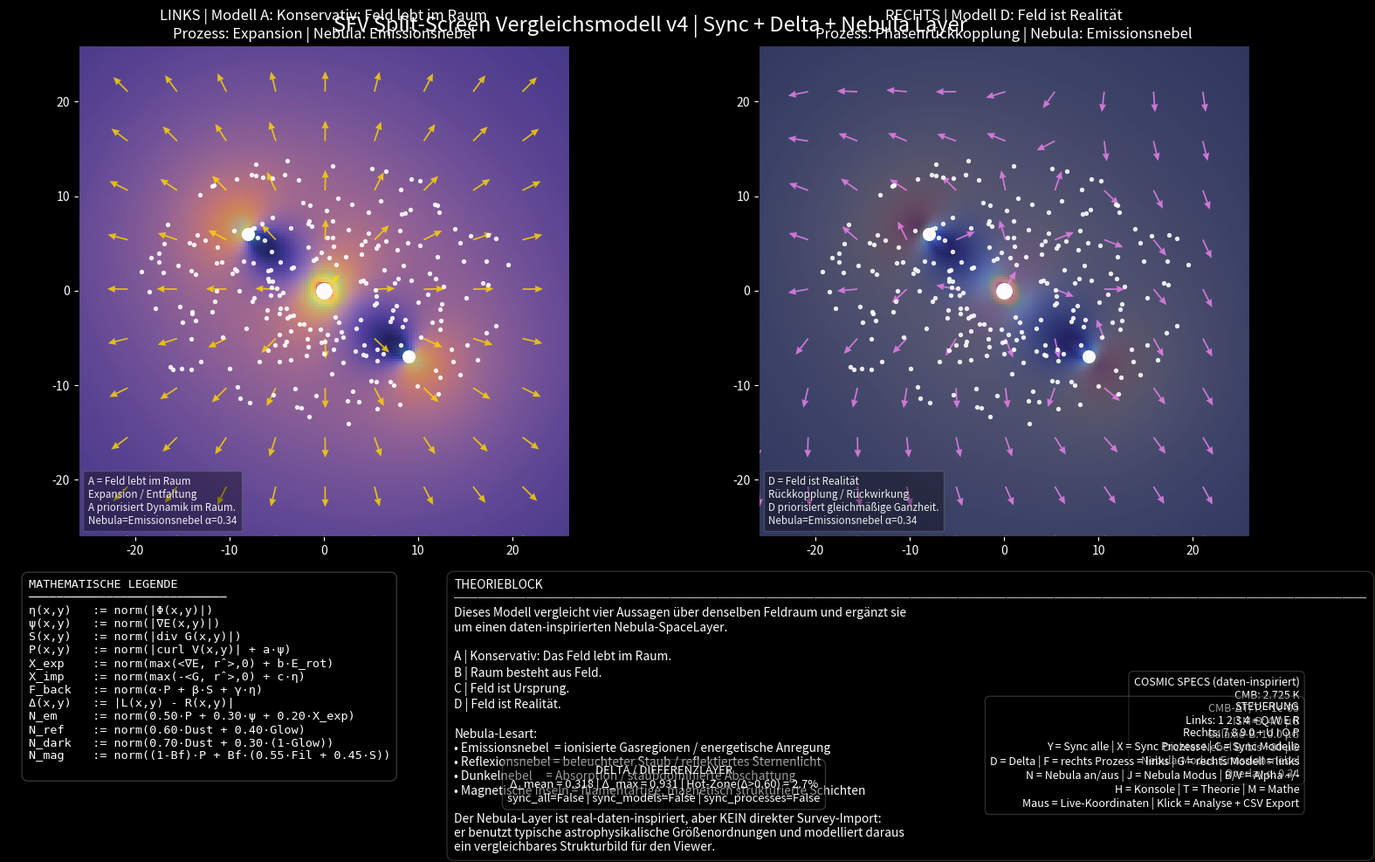

Source code (Python):
import numpy as np
import matplotlib.pyplot as plt
import matplotlib.animation as animation
import csv
from matplotlib.widgets import Cursor

"""
=====================================================================
SPACE FIELD VIEWER — SPLIT-SCREEN VERGLEICHSMODELL v4 + NEBULA LAYER
=====================================================================

Basis: Weiterentwicklung des vom User hochgeladenen v3-Scripts.
Neu:
- Nibulum-/Nebula-SpaceLayer (hier als Nebula interpretiert)
- reale, daten-inspirierte Kosmos-Spezifikationen als Konstanten
- zusätzlicher Overlay-Modus über beiden Panels
- Info-Box mit CMB / Magnetfeld / Nebeltypen

STEUERUNG ZUSÄTZLICH
--------------------
N -> Nebula Overlay an/aus
B -> Nebula Alpha hoch
V -> Nebula Alpha runter
J -> Nebula Modus zyklisch wechseln

NEBULA MODI
-----------
1 = Emissionsnebel
2 = Reflexionsnebel
3 = Dunkelnebel / Absorption
4 = Magnetische Inseln / Schichtfilamente
"""

np.random.seed(7)

# ============================================================
# 1) REAL-DATA-INSPIRED COSMIC SPECS
#    (Konstanten, nicht Live-Datendownload)
# ============================================================
CMB_TEMP_K = 2.725          # NASA/COBE FIRAS blackbody temperature
CMB_ANISO_LEVEL = 1e-5      # ESA Planck / COBE anisotropy order of magnitude
B_ISM_UG = 4.0              # typische interstellare Größenordnung ~3-4 microgauss
B_GALAXY_TOTAL_UG = 10.0    # typische spirale Galaxie equipartition field strength
B_DENSE_NEBULA_UG = 80.0    # obere Größenordnung dichter Nebel/Flame-Nebula Studie

# ============================================================
# 2) GRUNDPARAMETER
# ============================================================
G = 1.0
grid_size = 180
space_size = 26.0
num_particles = 240
dt = 0.022
softening = 0.9
step_arrow = 18

cores = [
    (0.0, 0.0, 520.0),
    (-8.0, 6.0, 120.0),
    (9.0, -7.0, 105.0),
]

# ============================================================
# 3) HILFSFUNKTIONEN
# ============================================================
def normalize(arr: np.ndarray) -> np.ndarray:
    arr = np.array(arr, dtype=float)
    arr = arr - np.min(arr)
    return arr / (np.max(arr) + 1e-9)


def unit_vectors(FX: np.ndarray, FY: np.ndarray):
    n = np.sqrt(FX**2 + FY**2) + 1e-9
    return FX / n, FY / n


def short_model_text(model_id: int) -> str:
    return {
        1: "A = Feld lebt im Raum",
        2: "B = Raum besteht aus Feld",
        3: "C = Feld ist Ursprung",
        4: "D = Feld ist Realität",
    }[model_id]


def short_process_text(process_key: str) -> str:
    return {
        "expansion": "Expansion / Entfaltung",
        "phase": "Phase / Schichtung / Wirbel",
        "implosion": "Implosion / Verdichtung",
        "feedback": "Rückkopplung / Rückwirkung",
    }[process_key]


def model_weights_text(model_id: int) -> str:
    return {
        1: "A priorisiert Dynamik im Raum.",
        2: "B priorisiert Feldhaftigkeit des Raums.",
        3: "C priorisiert Ursprung / Tiefe η.",
        4: "D priorisiert gleichmäßige Ganzheit.",
    }[model_id]


def nebula_mode_name(mode: int) -> str:
    return {
        1: "Emissionsnebel",
        2: "Reflexionsnebel",
        3: "Dunkelnebel",
        4: "Magnetische Inseln",
    }[mode]


# ============================================================
# 4) GITTER / RAUM
# ============================================================
x = np.linspace(-space_size, space_size, grid_size)
y = np.linspace(-space_size, space_size, grid_size)
X, Y = np.meshgrid(x, y)
R0 = np.sqrt(X**2 + Y**2) + 1e-9
RX, RY = X / R0, Y / R0

# ============================================================
# 5) BASISFELDER
# ============================================================
potential = np.zeros_like(X, dtype=float)
gravity_strength = np.zeros_like(X, dtype=float)
GX = np.zeros_like(X, dtype=float)
GY = np.zeros_like(X, dtype=float)
VX = np.zeros_like(X, dtype=float)
VY = np.zeros_like(X, dtype=float)

for cx, cy, mass in cores:
    dx = X - cx
    dy = Y - cy
    R = np.sqrt(dx**2 + dy**2 + softening**2)

    potential += -G * mass / R
    gravity_strength += G * mass / (R**2)
    GX += -G * mass * dx / (R**3)
    GY += -G * mass * dy / (R**3)

    v_mag = np.sqrt(G * mass / R)
    VX += -dy / R * v_mag
    VY += dx / R * v_mag

Gmag = np.sqrt(GX**2 + GY**2) + 1e-9
Vmag = np.sqrt(VX**2 + VY**2) + 1e-9
rot_energy = 0.5 * (Vmag**2)
energy_field = gravity_strength + rot_energy

# ============================================================
# 6) ABGELEITETE FELDER
# ============================================================
eta_depth = normalize(np.abs(potential))

gradEx, gradEy = np.gradient(energy_field)
gradE_mag = np.sqrt(gradEx**2 + gradEy**2)
psi_activity = normalize(gradE_mag)

partial_gx_x = np.gradient(GX, axis=1)
partial_gy_y = np.gradient(GY, axis=0)
grav_div = partial_gx_x + partial_gy_y
structure_flux = normalize(np.abs(grav_div))

partial_vy_x = np.gradient(VY, axis=1)
partial_vx_y = np.gradient(VX, axis=0)
vorticity = partial_vy_x - partial_vx_y
phase_field = normalize(np.abs(vorticity) + 0.65 * psi_activity)

radial_energy = gradEx * RX + gradEy * RY
expansion_driver = normalize(np.clip(radial_energy, 0, None) + 0.35 * rot_energy)

radial_gravity_inward = -(GX * RX + GY * RY)
implosion_driver = normalize(np.clip(radial_gravity_inward, 0, None) + 0.30 * eta_depth)

phase_feedback = normalize(0.45 * phase_field + 0.30 * structure_flux + 0.25 * eta_depth)

# ============================================================
# 7) PROZESS-RICHTUNGEN
# ============================================================
EXPX, EXPY = RX * (0.3 + expansion_driver), RY * (0.3 + expansion_driver)
IMPX, IMPY = -RX * (0.3 + implosion_driver), -RY * (0.3 + implosion_driver)
PHX, PHY = -RY * (0.3 + phase_field), RX * (0.3 + phase_field)
FBX = normalize(gradEx) - normalize(GX)
FBY = normalize(gradEy) - normalize(GY)
FBX, FBY = unit_vectors(FBX, FBY)

PROCESS_ARROWS = {
    "expansion": (EXPX, EXPY, "gold"),
    "phase": (PHX, PHY, "cyan"),
    "implosion": (IMPX, IMPY, "deepskyblue"),
    "feedback": (FBX, FBY, "violet"),
}

# ============================================================
# 8) NEBULA SPACE LAYER (DATA-INSPIRED)
# ============================================================
# NASA nebulae: emission / reflection / dark. Magnetic filaments inspired by Webb.
# Scale magnetic influence into a 0..1 control factor from typical ISM to dense nebula.
B_factor = np.clip((B_GALAXY_TOTAL_UG - B_ISM_UG) / max(B_DENSE_NEBULA_UG - B_ISM_UG, 1e-9), 0, 1)

# Dust-like medium
nebula_dust = normalize(0.50 * eta_depth + 0.30 * structure_flux + 0.20 * (1 - normalize(Vmag)))

# Emission nebula -> ionized gas & energetic regions
nebula_emission = normalize(0.50 * phase_field + 0.30 * psi_activity + 0.20 * expansion_driver)

# Reflection nebula -> illuminated dust / reflected starlight
star_glow = np.zeros_like(X, dtype=float)
for cx, cy, mass in cores:
    d = np.sqrt((X - cx)**2 + (Y - cy)**2 + 1.4)
    star_glow += (mass / np.max([c[2] for c in cores])) / d
star_glow = normalize(star_glow)
nebula_reflection = normalize(0.60 * nebula_dust + 0.40 * star_glow)

# Dark nebula -> absorption dominates emission/reflection
nebula_dark = normalize(0.70 * nebula_dust + 0.30 * (1 - star_glow))

# Magnetic islands / layered filaments inspired by Webb / interstellar magnetic structure
magnetic_filaments = normalize(np.abs(np.gradient(GX, axis=0)) + np.abs(np.gradient(GY, axis=1)))
magnetic_islands = normalize((1 - B_factor) * phase_field + B_factor * (0.55 * magnetic_filaments + 0.45 * structure_flux))

NEBULA_FIELDS = {
    1: (nebula_emission, "turbo"),
    2: (nebula_reflection, "Blues_r"),
    3: (nebula_dark, "Greys"),
    4: (magnetic_islands, "cubehelix"),
}

# ============================================================
# 9) VERGLEICHSMODELLE
# ============================================================
model_A = {
    "expansion": normalize(0.55 * expansion_driver + 0.30 * rot_energy + 0.15 * psi_activity),
    "phase": normalize(0.50 * phase_field + 0.35 * psi_activity + 0.15 * structure_flux),
    "implosion": normalize(0.60 * implosion_driver + 0.25 * gravity_strength + 0.15 * eta_depth),
    "feedback": normalize(0.45 * phase_feedback + 0.35 * structure_flux + 0.20 * psi_activity),
}

model_B = {
    "expansion": normalize(0.35 * expansion_driver + 0.40 * eta_depth + 0.25 * psi_activity),
    "phase": normalize(0.30 * phase_field + 0.45 * eta_depth + 0.25 * structure_flux),
    "implosion": normalize(0.35 * implosion_driver + 0.45 * eta_depth + 0.20 * gravity_strength),
    "feedback": normalize(0.30 * phase_feedback + 0.45 * eta_depth + 0.25 * structure_flux),
}

model_C = {
    "expansion": normalize(0.25 * expansion_driver + 0.50 * eta_depth + 0.25 * phase_field),
    "phase": normalize(0.20 * phase_field + 0.55 * eta_depth + 0.25 * psi_activity),
    "implosion": normalize(0.25 * implosion_driver + 0.55 * eta_depth + 0.20 * structure_flux),
    "feedback": normalize(0.25 * phase_feedback + 0.50 * eta_depth + 0.25 * phase_field),
}

model_D = {
    "expansion": normalize(0.25 * expansion_driver + 0.25 * eta_depth + 0.25 * phase_field + 0.25 * structure_flux),
    "phase": normalize(0.25 * phase_field + 0.25 * psi_activity + 0.25 * eta_depth + 0.25 * structure_flux),
    "implosion": normalize(0.25 * implosion_driver + 0.25 * gravity_strength + 0.25 * eta_depth + 0.25 * structure_flux),
    "feedback": normalize(0.25 * phase_feedback + 0.25 * eta_depth + 0.25 * phase_field + 0.25 * structure_flux),
}

MODELS = {
    1: ("A", "Konservativ: Feld lebt im Raum", model_A),
    2: ("B", "Raum besteht aus Feld", model_B),
    3: ("C", "Feld ist Ursprung", model_C),
    4: ("D", "Feld ist Realität", model_D),
}

PROCESSES = {
    1: ("expansion", "Expansion"),
    2: ("phase", "Phasenstruktur"),
    3: ("implosion", "Implosion"),
    4: ("feedback", "Phasenrückkopplung"),
}

CMAPS = {
    "expansion": "inferno",
    "phase": "viridis",
    "implosion": "plasma",
    "feedback": "magma",
}

# ============================================================
# 10) PFEILFELD-CACHE
# ============================================================
Xs = X[::step_arrow, ::step_arrow]
Ys = Y[::step_arrow, ::step_arrow]

ARROW_CACHE = {}
for key, (FX, FY, _) in PROCESS_ARROWS.items():
    FXs = FX[::step_arrow, ::step_arrow]
    FYs = FY[::step_arrow, ::step_arrow]
    ARROW_CACHE[key] = unit_vectors(FXs, FYs)

# ============================================================
# 11) TESTTEILCHEN
# ============================================================
angles = np.random.uniform(0, 2 * np.pi, num_particles)
radii = np.random.uniform(4.0, 20.0, num_particles)
px = radii * np.cos(angles)
py = 0.72 * radii * np.sin(angles)
pvx = np.zeros(num_particles)
pvy = np.zeros(num_particles)

for i in range(num_particles):
    vx_sum = 0.0
    vy_sum = 0.0
    for cx, cy, mass in cores:
        dx = px[i] - cx
        dy = py[i] - cy
        r = np.sqrt(dx**2 + dy**2 + softening**2)
        v = np.sqrt(G * mass / r)
        vx_sum += -dy / r * v
        vy_sum += dx / r * v
    pvx[i] = vx_sum
    pvy[i] = vy_sum

pvx += np.random.normal(0, 0.03, num_particles)
pvy += np.random.normal(0, 0.03, num_particles)

# ============================================================
# 12) LAYOUT / FIGUR
# ============================================================
fig = plt.figure(figsize=(15.8, 10.0), facecolor="black")
gs = fig.add_gridspec(
    2,
    2,
    height_ratios=[3.35, 1.75],
    width_ratios=[1.0, 1.0],
    left=0.035,
    right=0.985,
    top=0.94,
    bottom=0.05,
    wspace=0.08,
    hspace=0.08,
)

ax_left = fig.add_subplot(gs[0, 0])
ax_right = fig.add_subplot(gs[0, 1])
ax_bottom = fig.add_subplot(gs[1, :])

for ax in [ax_left, ax_right, ax_bottom]:
    ax.set_facecolor("black")

ax_bottom.axis("off")

state = {
    "left_model": 1,
    "left_process": 1,
    "right_model": 4,
    "right_process": 4,
    "show_theory": True,
    "show_math": True,
    "show_delta": True,
    "sync_all": False,
    "sync_models": False,
    "sync_processes": False,
    "show_nebula": True,
    "nebula_mode": 1,
    "nebula_alpha": 0.34,
}

# ============================================================
# 13) PANEL-HILFSFUNKTIONEN
# ============================================================
def get_panel_data(model_id: int, process_id: int):
    process_key = PROCESSES[process_id][0]
    return MODELS[model_id][2][process_key]


def setup_panel(ax, model_id: int, process_id: int, title_prefix: str):
    process_key = PROCESSES[process_id][0]
    data = get_panel_data(model_id, process_id)
    arrows = ARROW_CACHE[process_key]
    arrow_color = PROCESS_ARROWS[process_key][2]

    im = ax.imshow(
        data,
        extent=[-space_size, space_size, -space_size, space_size],
        origin="lower",
        cmap=CMAPS[process_key],
        alpha=0.98,
    )

    quiv = ax.quiver(
        Xs,
        Ys,
        arrows[0],
        arrows[1],
        color=arrow_color,
        alpha=0.82,
        scale=24,
        width=0.0031,
        headwidth=4.6,
        headlength=5.2,
        headaxislength=4.9,
    )

    # Nebula overlay
    neb_data, neb_cmap = NEBULA_FIELDS[state["nebula_mode"]]
    nebula_overlay = ax.imshow(
        neb_data,
        extent=[-space_size, space_size, -space_size, space_size],
        origin="lower",
        cmap=neb_cmap,
        alpha=state["nebula_alpha"] if state["show_nebula"] else 0.0,
        vmin=0.0,
        vmax=1.0,
    )

    for cx, cy, mass in cores:
        ax.scatter(cx, cy, s=80 + mass * 0.15, c="white", alpha=0.98)

    particles = ax.scatter(px, py, s=8, c="white", alpha=0.84)
    ax.set_xlim(-space_size, space_size)
    ax.set_ylim(-space_size, space_size)
    ax.tick_params(colors="white")

    title = ax.set_title(title_prefix, color="white", fontsize=12)

    mini_legend = ax.text(
        0.02,
        0.02,
        "",
        transform=ax.transAxes,
        color="white",
        fontsize=8.4,
        alpha=0.92,
        va="bottom",
        bbox=dict(facecolor="black", alpha=0.36, edgecolor="gray"),
    )

    delta_overlay = ax.imshow(
        np.zeros_like(data),
        extent=[-space_size, space_size, -space_size, space_size],
        origin="lower",
        cmap="coolwarm",
        alpha=0.0,
        vmin=0.0,
        vmax=1.0,
    )

    return {
        "ax": ax,
        "im": im,
        "quiv": quiv,
        "particles": particles,
        "title": title,
        "mini_legend": mini_legend,
        "delta_overlay": delta_overlay,
        "nebula_overlay": nebula_overlay,
        "title_prefix": title_prefix,
    }


left_panel = setup_panel(ax_left, state["left_model"], state["left_process"], "LINKS")
right_panel = setup_panel(ax_right, state["right_model"], state["right_process"], "RECHTS")

fig.suptitle(
    "SFV Split-Screen Vergleichsmodell v4 | Sync + Delta + Nebula Layer",
    color="white",
    fontsize=17,
    y=0.975,
)

# ============================================================
# 14) BOTTOM-DISPLAY
# ============================================================
math_legend_text = (
    "MATHEMATISCHE LEGENDE\n"
    "────────────────────────────\n"
    "η(x,y)   := norm(|Φ(x,y)|)\n"
    "ψ(x,y)   := norm(|∇E(x,y)|)\n"
    "S(x,y)   := norm(|div G(x,y)|)\n"
    "P(x,y)   := norm(|curl V(x,y)| + a·ψ)\n"
    "X_exp    := norm(max(<∇E, r̂>,0) + b·E_rot)\n"
    "X_imp    := norm(max(-<G, r̂>,0) + c·η)\n"
    "F_back   := norm(α·P + β·S + γ·η)\n"
    "Δ(x,y)   := |L(x,y) - R(x,y)|\n"
    "N_em     := norm(0.50·P + 0.30·ψ + 0.20·X_exp)\n"
    "N_ref    := norm(0.60·Dust + 0.40·Glow)\n"
    "N_dark   := norm(0.70·Dust + 0.30·(1-Glow))\n"
    "N_mag    := norm((1-Bf)·P + Bf·(0.55·Fil + 0.45·S))\n"
)

theory_text = (
    "THEORIEBLOCK\n"
    "────────────────────────────────────────────────────────────────────────────\n"
    "Dieses Modell vergleicht vier Aussagen über denselben Feldraum und ergänzt sie\n"
    "um einen daten-inspirierten Nebula-SpaceLayer.\n\n"
    "A | Konservativ: Das Feld lebt im Raum.\n"
    "B | Raum besteht aus Feld.\n"
    "C | Feld ist Ursprung.\n"
    "D | Feld ist Realität.\n\n"
    "Nebula-Lesart:\n"
    "• Emissionsnebel  = ionisierte Gasregionen / energetische Anregung\n"
    "• Reflexionsnebel = beleuchteter Staub / reflektiertes Sternenlicht\n"
    "• Dunkelnebel     = Absorption / staubdominierte Abschattung\n"
    "• Magnetische Inseln = filamentartige, magnetisch strukturierte Schichten\n\n"
    "Der Nebula-Layer ist real-daten-inspiriert, aber KEIN direkter Survey-Import:\n"
    "er benutzt typische astrophysikalische Größenordnungen und modelliert daraus\n"
    "ein vergleichbares Strukturbild für den Viewer."
)

math_box = ax_bottom.text(
    0.015,
    0.95,
    math_legend_text,
    transform=ax_bottom.transAxes,
    color="white",
    fontsize=9.7,
    va="top",
    ha="left",
    family="monospace",
    bbox=dict(facecolor="black", alpha=0.42, edgecolor="gray", boxstyle="round,pad=0.55"),
)

theory_box = ax_bottom.text(
    0.34,
    0.95,
    theory_text,
    transform=ax_bottom.transAxes,
    color="white",
    fontsize=9.95,
    va="top",
    ha="left",
    bbox=dict(facecolor="black", alpha=0.34, edgecolor="gray", boxstyle="round,pad=0.60"),
)

delta_box = ax_bottom.text(
    0.50,
    0.07,
    "",
    transform=ax_bottom.transAxes,
    color="white",
    fontsize=9.4,
    va="bottom",
    ha="center",
    bbox=dict(facecolor="black", alpha=0.40, edgecolor="gray", boxstyle="round,pad=0.45"),
)

spec_box = ax_bottom.text(
    0.985,
    0.57,
    "",
    transform=ax_bottom.transAxes,
    color="white",
    fontsize=9.0,
    va="top",
    ha="right",
    bbox=dict(facecolor="black", alpha=0.36, edgecolor="gray", boxstyle="round,pad=0.45"),
)

controls_box = ax_bottom.text(
    0.985,
    0.05,
    "STEUERUNG\n"
    "Links: 1 2 3 4 + Q W E R\n"
    "Rechts: 7 8 9 0 + U I O P\n"
    "Y = Sync alle | X = Sync Prozesse | C = Sync Modelle\n"
    "D = Delta | F = rechts Prozess = links | G = rechts Modell = links\n"
    "N = Nebula an/aus | J = Nebula Modus | B/V = Alpha +/-\n"
    "H = Konsole | T = Theorie | M = Mathe\n"
    "Maus = Live-Koordinaten | Klick = Analyse + CSV Export",
    transform=ax_bottom.transAxes,
    color="white",
    fontsize=9.05,
    va="bottom",
    ha="right",
    bbox=dict(facecolor="black", alpha=0.36, edgecolor="gray", boxstyle="round,pad=0.45"),
)

coord_text = ax_bottom.text(
    0.02,
    0.05,
    "",
    transform=ax_bottom.transAxes,
    color="cyan",
    fontsize=10,
    ha="left",
    va="bottom",
    bbox=dict(facecolor="black", alpha=0.50, edgecolor="gray", boxstyle="round,pad=0.35"),
)

analysis_text = ax_right.text(
    0.02,
    0.05,
    "",
    transform=ax_right.transAxes,
    color="white",
    fontsize=9.5,
    va="bottom",
    ha="left",
    bbox=dict(facecolor="black", alpha=0.60, edgecolor="gray", boxstyle="round,pad=0.35"),
)

scan_marker_left = ax_left.scatter([], [], s=90, c="red", alpha=0.95, marker="x")
scan_marker_right = ax_right.scatter([], [], s=90, c="red", alpha=0.95, marker="x")

cursor_left = Cursor(ax_left, useblit=True, color="white", linewidth=1)
cursor_right = Cursor(ax_right, useblit=True, color="white", linewidth=1)

# ============================================================
# 15) UPDATE-FUNKTIONEN
# ============================================================
def console_legend():
    print("\n" + "=" * 78)
    print("SFV SPLIT-SCREEN VERGLEICHSMODELL v4 — NEBULA LAYER")
    print("=" * 78)
    print("Real-data-inspired constants:")
    print(f"CMB temperature      : {CMB_TEMP_K:.3f} K")
    print(f"CMB anisotropy level : {CMB_ANISO_LEVEL:.1e}")
    print(f"ISM magnetic field   : {B_ISM_UG:.1f} microgauss")
    print(f"Galaxy total B field : {B_GALAXY_TOTAL_UG:.1f} microgauss")
    print(f"Dense nebula upper B : {B_DENSE_NEBULA_UG:.1f} microgauss")
    print("Nebula modes: 1 Emission | 2 Reflection | 3 Dark | 4 Magnetic islands")
    print("=" * 78 + "\n")


def update_panel(panel, model_id: int, process_id: int):
    model_letter, model_name, model_dict = MODELS[model_id]
    process_key, process_name = PROCESSES[process_id]

    panel["im"].set_array(model_dict[process_key])
    panel["im"].set_cmap(CMAPS[process_key])

    U, V = ARROW_CACHE[process_key]
    panel["quiv"].set_UVC(U, V)
    panel["quiv"].set_color(PROCESS_ARROWS[process_key][2])

    neb_data, neb_cmap = NEBULA_FIELDS[state["nebula_mode"]]
    panel["nebula_overlay"].set_array(neb_data)
    panel["nebula_overlay"].set_cmap(neb_cmap)
    panel["nebula_overlay"].set_alpha(state["nebula_alpha"] if state["show_nebula"] else 0.0)

    panel["title"].set_text(
        f"{panel['title_prefix']} | Modell {model_letter}: {model_name}\n"
        f"Prozess: {process_name} | Nebula: {nebula_mode_name(state['nebula_mode'])}"
    )

    panel["mini_legend"].set_text(
        f"{short_model_text(model_id)}\n"
        f"{short_process_text(process_key)}\n"
        f"{model_weights_text(model_id)}\n"
        f"Nebula={nebula_mode_name(state['nebula_mode'])} α={state['nebula_alpha']:.2f}"
    )


def compute_delta():
    left = get_panel_data(state["left_model"], state["left_process"])
    right = get_panel_data(state["right_model"], state["right_process"])
    delta = np.abs(left - right)
    return normalize(delta), left, right


def update_delta_overlay():
    delta, left, right = compute_delta()
    alpha = 0.34 if state["show_delta"] else 0.0
    left_panel["delta_overlay"].set_array(delta)
    right_panel["delta_overlay"].set_array(delta)
    left_panel["delta_overlay"].set_alpha(alpha)
    right_panel["delta_overlay"].set_alpha(alpha)

    mean_delta = float(np.mean(np.abs(left - right)))
    max_delta = float(np.max(np.abs(left - right)))
    hot_ratio = float(np.mean(delta > 0.60))

    sync_info = (
        f"sync_all={state['sync_all']} | "
        f"sync_models={state['sync_models']} | "
        f"sync_processes={state['sync_processes']}"
    )

    delta_box.set_text(
        "DELTA / DIFFERENZLAYER\n"
        f"Δ_mean = {mean_delta:.3f} | Δ_max = {max_delta:.3f} | Hot-Zone(Δ>0.60) = {100*hot_ratio:.1f}%\n"
        f"{sync_info}"
    )
    delta_box.set_visible(state["show_delta"])


def update_specs_box():
    spec_box.set_text(
        "COSMIC SPECS (daten-inspiriert)\n"
        f"CMB: {CMB_TEMP_K:.3f} K\n"
        f"CMB-ΔT/T: ~{CMB_ANISO_LEVEL:.0e}\n"
        f"ISM-B: {B_ISM_UG:.1f} μG\n"
        f"Galaxie-B: {B_GALAXY_TOTAL_UG:.1f} μG\n"
        f"Dichter Nebel B: bis ~{B_DENSE_NEBULA_UG:.0f} μG\n"
        f"Nebula-Modus: {nebula_mode_name(state['nebula_mode'])}\n"
        f"Overlay α: {state['nebula_alpha']:.2f}"
    )


def refresh_text_boxes():
    math_box.set_visible(state["show_math"])
    theory_box.set_visible(state["show_theory"])


def apply_sync_from_left(change_model=False, change_process=False):
    if state["sync_all"] or (state["sync_models"] and change_model):
        state["right_model"] = state["left_model"]
    if state["sync_all"] or (state["sync_processes"] and change_process):
        state["right_process"] = state["left_process"]


def refresh_all():
    update_panel(left_panel, state["left_model"], state["left_process"])
    update_panel(right_panel, state["right_model"], state["right_process"])
    update_delta_overlay()
    update_specs_box()
    refresh_text_boxes()
    fig.canvas.draw_idle()


def analyze_point(x, y):
    ix = int(np.abs(X[0] - x).argmin())
    iy = int(np.abs(Y[:, 0] - y).argmin())

    g_val = float(gravity_strength[iy, ix])
    e_val = float(energy_field[iy, ix])
    v_val = float(Vmag[iy, ix])
    pot_val = float(potential[iy, ix])
    eta_val = float(eta_depth[iy, ix])
    psi_val = float(psi_activity[iy, ix])
    struct_val = float(structure_flux[iy, ix])
    neb_data, _ = NEBULA_FIELDS[state["nebula_mode"]]
    nebula_val = float(neb_data[iy, ix])
    delta_map, _, _ = compute_delta()
    delta_val = float(delta_map[iy, ix])

    return {
        "x": float(x),
        "y": float(y),
        "r": float(np.sqrt(x**2 + y**2)),
        "gravity": g_val,
        "energy": e_val,
        "rotation": v_val,
        "potential": pot_val,
        "eta": eta_val,
        "psi": psi_val,
        "structure": struct_val,
        "nebula": nebula_val,
        "delta": delta_val,
        "left_model": MODELS[state["left_model"]][0],
        "left_process": PROCESSES[state["left_process"]][0],
        "right_model": MODELS[state["right_model"]][0],
        "right_process": PROCESSES[state["right_process"]][0],
        "nebula_mode": nebula_mode_name(state["nebula_mode"]),
    }


def export_point(data, filename="ms_field_data.csv"):
    file_exists = False
    try:
        with open(filename, "r", encoding="utf-8"):
            file_exists = True
    except FileNotFoundError:
        pass

    with open(filename, "a", newline="", encoding="utf-8") as f:
        writer = csv.DictWriter(f, fieldnames=list(data.keys()))
        if not file_exists:
            writer.writeheader()
        writer.writerow(data)


def on_mouse_move(event):
    if event.inaxes not in [ax_left, ax_right]:
        return
    x = event.xdata
    y = event.ydata
    if x is None or y is None:
        return

    data = analyze_point(x, y)
    coord_text.set_text(
        f"x={data['x']:.2f}, y={data['y']:.2f}\n"
        f"r={data['r']:.2f}\n"
        f"grav={data['gravity']:.4f}\n"
        f"energy={data['energy']:.4f}\n"
        f"rotation={data['rotation']:.4f}\n"
        f"nebula={data['nebula']:.4f}"
    )
    fig.canvas.draw_idle()


def on_click(event):
    if event.inaxes not in [ax_left, ax_right]:
        return
    x = event.xdata
    y = event.ydata
    if x is None or y is None:
        return

    data = analyze_point(x, y)
    scan_marker_left.set_offsets([[x, y]])
    scan_marker_right.set_offsets([[x, y]])

    analysis_text.set_text(
        "SCAN\n"
        f"x={data['x']:.2f}, y={data['y']:.2f}\n"
        f"r={data['r']:.2f}\n"
        f"grav={data['gravity']:.4f}\n"
        f"energy={data['energy']:.4f}\n"
        f"rot={data['rotation']:.4f}\n"
        f"pot={data['potential']:.4f}\n"
        f"η={data['eta']:.4f} | ψ={data['psi']:.4f}\n"
        f"S={data['structure']:.4f} | Δ={data['delta']:.4f}\n"
        f"N={data['nebula']:.4f} | {data['nebula_mode']}"
    )

    export_point(data)
    print("✔ Exported:", data)
    fig.canvas.draw_idle()

# ============================================================
# 16) TASTENSTEUERUNG
# ============================================================
def on_key(event):
    key = (event.key or "").lower()

    left_model_map = {"1": 1, "2": 2, "3": 3, "4": 4}
    right_model_map = {"7": 1, "8": 2, "9": 3, "0": 4}
    left_process_map = {"q": 1, "w": 2, "e": 3, "r": 4}
    right_process_map = {"u": 1, "i": 2, "o": 3, "p": 4}

    if key in left_model_map:
        state["left_model"] = left_model_map[key]
        apply_sync_from_left(change_model=True)
        refresh_all()
    elif key in right_model_map:
        state["right_model"] = right_model_map[key]
        refresh_all()
    elif key in left_process_map:
        state["left_process"] = left_process_map[key]
        apply_sync_from_left(change_process=True)
        refresh_all()
    elif key in right_process_map:
        state["right_process"] = right_process_map[key]
        refresh_all()
    elif key == "h":
        console_legend()
    elif key == "t":
        state["show_theory"] = not state["show_theory"]
        refresh_all()
    elif key == "m":
        state["show_math"] = not state["show_math"]
        refresh_all()
    elif key == "d":
        state["show_delta"] = not state["show_delta"]
        refresh_all()
    elif key == "y":
        state["sync_all"] = not state["sync_all"]
        if state["sync_all"]:
            state["sync_models"] = False
            state["sync_processes"] = False
        refresh_all()
    elif key == "x":
        state["sync_processes"] = not state["sync_processes"]
        if state["sync_processes"]:
            state["sync_all"] = False
        refresh_all()
    elif key == "c":
        state["sync_models"] = not state["sync_models"]
        if state["sync_models"]:
            state["sync_all"] = False
        refresh_all()
    elif key == "f":
        state["right_process"] = state["left_process"]
        refresh_all()
    elif key == "g":
        state["right_model"] = state["left_model"]
        refresh_all()
    elif key == "n":
        state["show_nebula"] = not state["show_nebula"]
        refresh_all()
    elif key == "j":
        state["nebula_mode"] += 1
        if state["nebula_mode"] > 4:
            state["nebula_mode"] = 1
        refresh_all()
    elif key == "b":
        state["nebula_alpha"] = min(0.85, state["nebula_alpha"] + 0.05)
        refresh_all()
    elif key == "v":
        state["nebula_alpha"] = max(0.0, state["nebula_alpha"] - 0.05)
        refresh_all()


fig.canvas.mpl_connect("key_press_event", on_key)
fig.canvas.mpl_connect("motion_notify_event", on_mouse_move)
fig.canvas.mpl_connect("button_press_event", on_click)

# ============================================================
# 17) ANIMATION
# ============================================================
def update(frame):
    global px, py, pvx, pvy

    ax_total = np.zeros(num_particles)
    ay_total = np.zeros(num_particles)

    for cx, cy, mass in cores:
        dx = px - cx
        dy = py - cy
        r = np.sqrt(dx**2 + dy**2 + softening**2)
        ax_total += -G * mass * dx / (r**3)
        ay_total += -G * mass * dy / (r**3)

    pvx += ax_total * dt
    pvy += ay_total * dt
    px += pvx * dt
    py += pvy * dt

    r_out = np.sqrt(px**2 + py**2)
    too_far = r_out > 24.0
    too_close = r_out < 1.1
    reset = too_far | too_close

    if np.any(reset):
        new_angles = np.random.uniform(0, 2 * np.pi, np.sum(reset))
        new_radii = np.random.uniform(8.0, 20.0, np.sum(reset))

        px[reset] = new_radii * np.cos(new_angles)
        py[reset] = 0.72 * new_radii * np.sin(new_angles)

        idxs = np.where(reset)[0]
        pvx_reset = np.zeros(len(idxs))
        pvy_reset = np.zeros(len(idxs))

        for j, i in enumerate(idxs):
            vx_sum = 0.0
            vy_sum = 0.0
            for cx, cy, mass in cores:
                dx = px[i] - cx
                dy = py[i] - cy
                r = np.sqrt(dx**2 + dy**2 + softening**2)
                v = np.sqrt(G * mass / r)
                vx_sum += -dy / r * v
                vy_sum += dx / r * v
            pvx_reset[j] = vx_sum
            pvy_reset[j] = vy_sum

        pvx[reset] = pvx_reset
        pvy[reset] = pvy_reset

    offsets = np.column_stack([px, py])
    left_panel["particles"].set_offsets(offsets)
    right_panel["particles"].set_offsets(offsets)

    return [
        left_panel["particles"],
        right_panel["particles"],
        left_panel["im"],
        right_panel["im"],
        left_panel["delta_overlay"],
        right_panel["delta_overlay"],
        left_panel["nebula_overlay"],
        right_panel["nebula_overlay"],
        left_panel["quiv"],
        right_panel["quiv"],
        left_panel["title"],
        right_panel["title"],
        left_panel["mini_legend"],
        right_panel["mini_legend"],
        math_box,
        theory_box,
        controls_box,
        spec_box,
        delta_box,
        coord_text,
        analysis_text,
        scan_marker_left,
        scan_marker_right,
    ]

# ============================================================
# 18) START
# ============================================================
console_legend()
refresh_all()
ani = animation.FuncAnimation(fig, update, frames=800, interval=30, blit=False)
plt.show()
